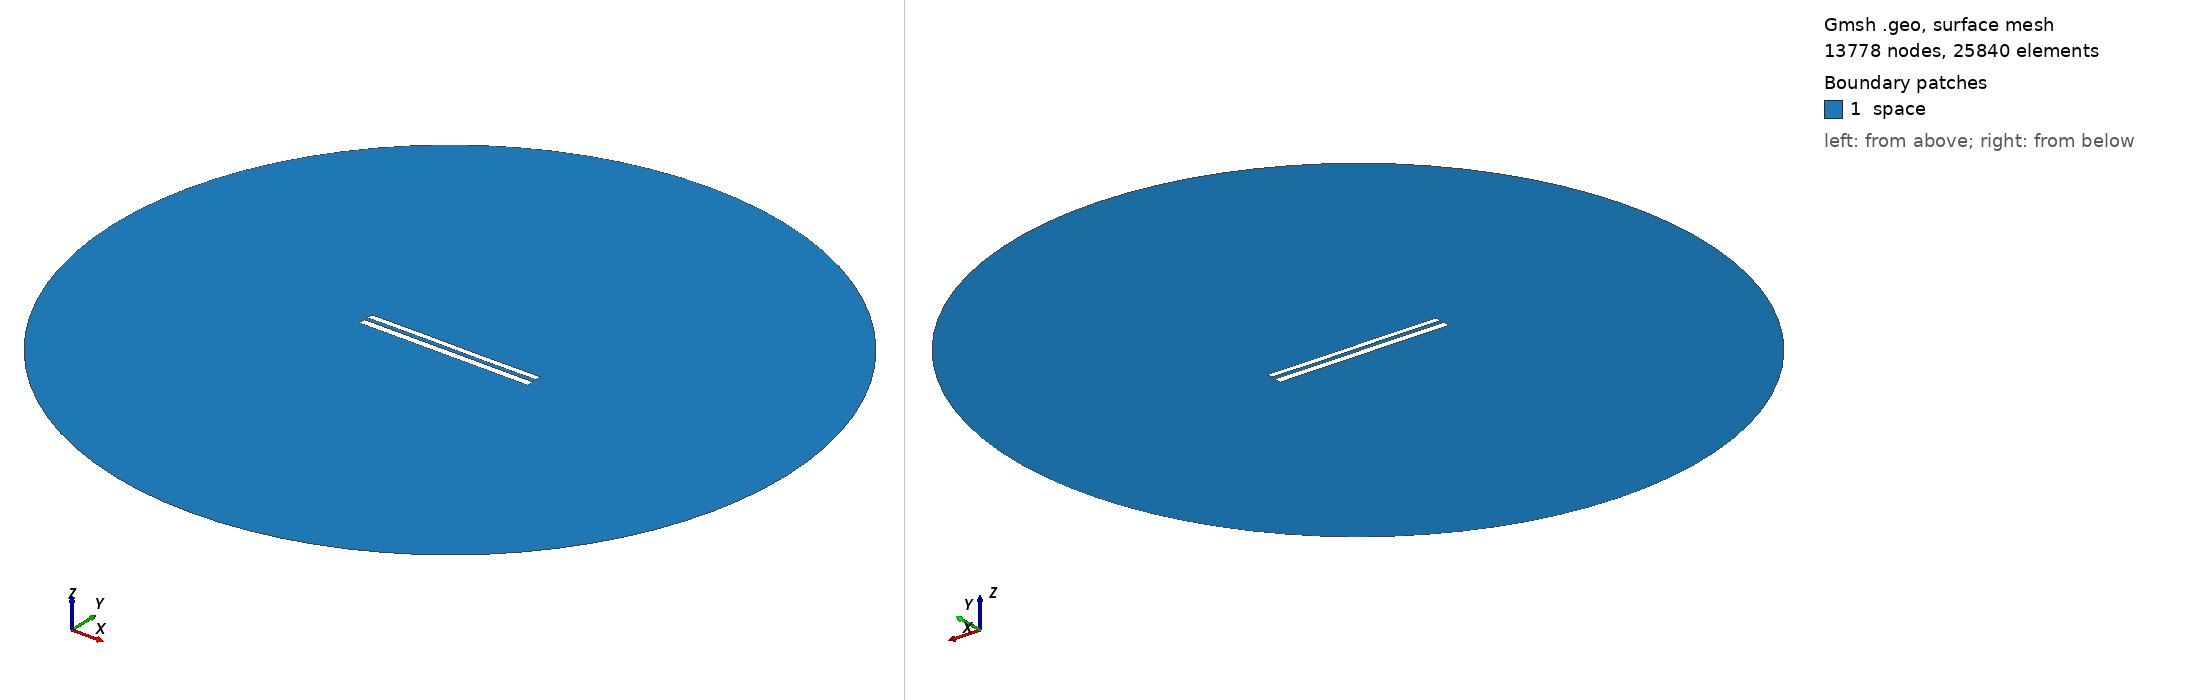

Gmsh geometry script, surface-meshed: 13778 nodes, 25840 surface elements. Boundary patches (legend numbers): 1 space. Left view from above one corner, right view from below the opposite corner. Legend entries are the model's physical surfaces. The drawing asked Gmsh for element sizes between 1% and 20% of the model's largest extent; the script's own settings can give other sizes.

=== 8568.geo (drawn) ===
//---------------------------------------
// Geometry kernel
//---------------------------------------

SetFactory("OpenCASCADE");



//---------------------------------------
// Parameters of the geometry
//---------------------------------------

// Overetch of the upper plate
overetch = 0.25;

// Distance between the plates
distance = 2.25;

// Discretization over the x axis (for the deformation)
nx = 50; 

// Length of the plate
L = 100 - overetch; 

// Number of modes
n = 4; 

// 1st mode coefficient
coeff(1) = 0.07499999999999998;
beta(1) = 0.596864 * 3.1415926535 / L;

// 2nd mode coefficient
coeff(2) = 0.0;
beta(2) = 1.49418 * 3.1415926535 / L;

// 3rd mode coefficient
coeff(3) = 0.07499999999999998;
beta(3) = 2.50025 * 3.1415926535 / L;

// 4th mode coefficient
coeff(4) = 0.0;
beta(4) = 3.49999 * 3.1415926535 / L;



//---------------------------------------
// Upper plate (deformed rectangle)
//---------------------------------------

// Coordiantes of the upper plate
xmin = -50;
xmax = 50 - overetch;

// Height of the upper plate
yheight = 4 - 2 * overetch;

// Indexes of the points
UpperID[] = {};
LowerID[] = {};
LeftID[] = {};
RightID[] = {};

// Point index
p = 1;

// Horizontal edges
For i In {1:nx}
    x = xmin + (i-1)*(xmax - xmin)/(nx-1);

    y_bottom = distance / 2 + overetch;
    For j In {1:n}
        C = (Cosh(beta(j)*L) + Cos(beta(j)*L)) / (Sinh(beta(j)*L) + Sin(beta(j)*L));
        y_bottom  = y_bottom + coeff(j) * (Cosh(beta(j)*(x+50)) - Cos(beta(j)*(x+50)) - C * (Sinh(beta(j)*(x+50)) - Sin(beta(j)*(x+50))));
    EndFor

    y_top = y_bottom + yheight;

    Point(p) = {x, y_top, 0, 1.0};
    UpperID[i] = p;
    p = p + 1;

    Point(p) = {x, y_bottom, 0, 1.0};
    LowerID[i] = p;
    p = p + 1;
EndFor

// Create point lists
UpperPts[] = {}; LowerPts[] = {};
For i In {1:nx}
  UpperPts[] += {UpperID[i]};
  LowerPts[] += {LowerID[i]};
EndFor

// Build splines
Spline(1) = {UpperPts[]};
Spline(2) = {LowerPts[]};
Line(3) = {LowerPts[nx-1], UpperPts[nx-1]};
Line(4) = {LowerPts[0], UpperPts[0]};

// Build the plane surface
Curve Loop(1) = {2, 3, -1, -4};
Plane Surface(1) = {1};



//---------------------------------------
// Lower plate (rectangle)
//---------------------------------------

// Vertices
Point(1001) = {-50, -1, 0, 1.0};
Point(1002) = { 50, -1, 0, 1.0};
Point(1003) = { 50,  -5, 0, 1.0};
Point(1004) = {-50,  -5, 0, 1.0};

// Edges
Line(5) = {1001, 1002};
Line(6) = {1002, 1003};
Line(7) = {1003, 1004};
Line(8) = {1004, 1001};

// Plane surface
Line Loop(2) = {5, 6, 7, 8};
Plane Surface(2) = {2}; 



//---------------------------------------
// Outer (fictious) boundary
//---------------------------------------

// Points
Point(1005) = {0, 0, 0};       // Center
Point(1006) = {200, 0, 0};     // Start point
Point(1007) = {0, 200, 0};     // 90 degrees
Point(1008) = {-200, 0, 0};    // 180 degrees
Point(1009) = {0, -200, 0};    // 270 degrees

// Circle arcs (each needs start, center, end)
Circle(9) = {1006, 1005, 1007};
Circle(10) = {1007, 1005, 1008};
Circle(11) = {1008, 1005, 1009};
Circle(12) = {1009, 1005, 1006};

// Plane surface for the entire domain
Curve Loop(3) = {9, 10, 11, 12};
Surface(3) = {3};

// Subtract the plates from the whole domain to obtain the actual domain where we want to solve the equations
BooleanDifference{ Surface{3}; Delete; }{ Surface{1}; Surface{2}; Delete; }




//---------------------------------------
// Transfinite Lines/Curves
//---------------------------------------

// Set the number of points on the boundaries
r = 7;

// Plates
Transfinite Curve {1, 2} = 50*r Using Progression 1;
Transfinite Curve {3, 4} = 2*r Using Progression 1;
Transfinite Line {5, 7} = 50*r Using Progression 1;
Transfinite Line {6, 8} = 2*r Using Progression 1;

// Outer boundary
Transfinite Line {9, 10, 11, 12} = 20 Using Progression 1;



//---------------------------------------
// Physical groups
//---------------------------------------                

// Physical curves (boundaries)
Physical Line("force_segment", 10) = {2};
Physical Line("upper_plate", 11) = {1, 3, 4};
Physical Line("lower_plate", 12) = {5, 6, 7, 8};
Physical Line("boundary", 20) = {9, 10, 11, 12};

// Physical Surfaces
Physical Surface("space", 30) = {3};



//---------------------------------------
// 6. Generate the Mesh
//---------------------------------------

// 2D mesh generation
Mesh 2;
